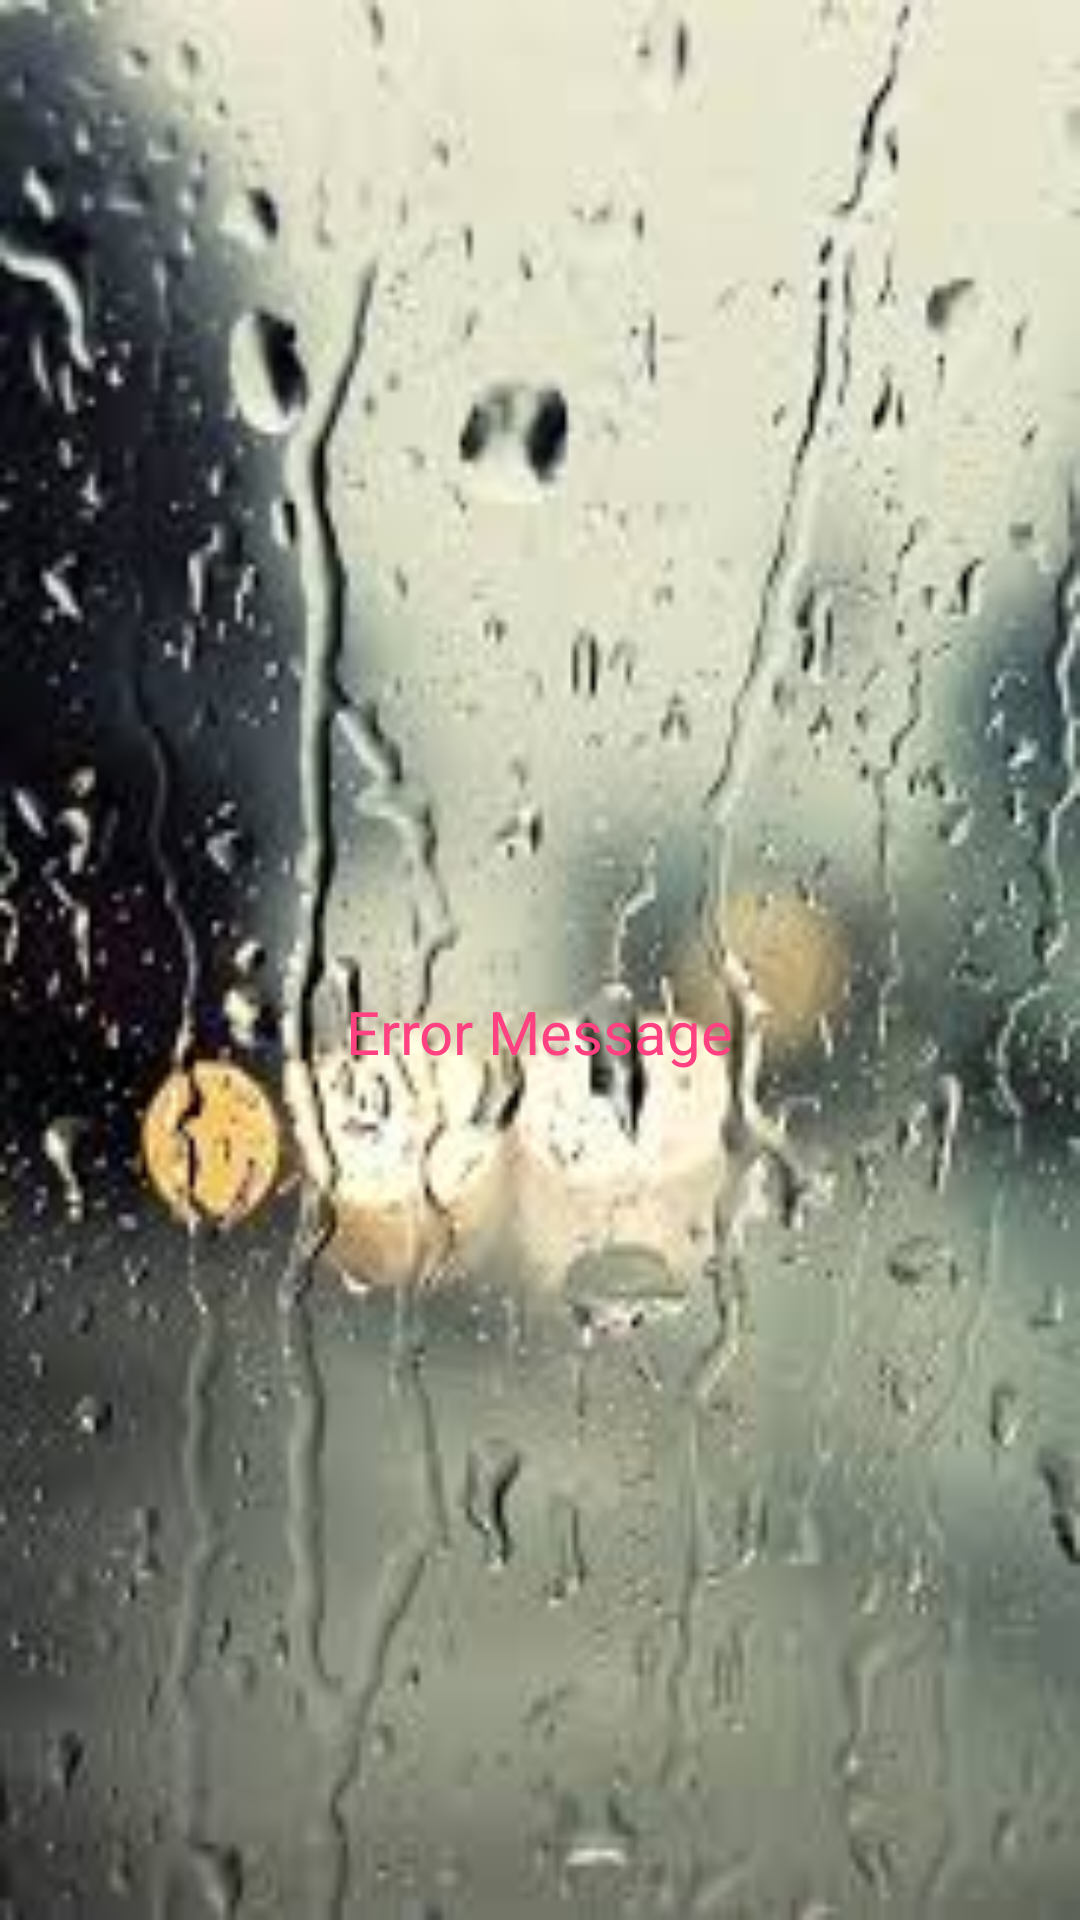

Produce the Android XML layout that renders to this screen, including the resource entries it uses.
<!-- AndroidManifest.xml: application theme AppTheme -->
<!-- res/layout/activity_main.xml -->
<?xml version="1.0" encoding="utf-8"?>
<layout xmlns:android="http://schemas.android.com/apk/res/android"
    xmlns:app="http://schemas.android.com/apk/res-auto"
    xmlns:tools="http://schemas.android.com/tools">

    <LinearLayout
        android:layout_width="match_parent"
        android:layout_height="match_parent"
        android:orientation="vertical">
        <FrameLayout
            android:layout_width="match_parent"
            android:layout_height="match_parent">
        <FrameLayout
            android:id="@+id/fragment_container"
            android:layout_width="match_parent"
            android:layout_height="match_parent"
            android:visibility="gone">

        </FrameLayout>

            <LinearLayout
                android:id="@+id/splash"
                android:layout_width="match_parent"
                android:layout_height="match_parent"
                android:background="@drawable/splash2"
                android:orientation="vertical"
                android:gravity="center"
                >
                <ProgressBar
                    android:id="@+id/progress_bar"
                    android:layout_width="wrap_content"
                    android:layout_height="wrap_content"
                    />
                <TextView
                    android:id="@+id/error_message"
                    android:layout_width="wrap_content"
                    android:text="Error Message"
                    android:textColor="@color/colorAccent"
                    android:textSize="20sp"
                    android:layout_height="wrap_content" />
            </LinearLayout>
        </FrameLayout>
    </LinearLayout>
</layout>
<!-- resources referenced by this layout -->
<resources>
  <color name="colorAccent">#FF4081</color>
  <!-- drawable splash2: jpeg bitmap (drawable, 11162 bytes) -->
  <style name="AppTheme" parent="Theme.AppCompat.Light.DarkActionBar">
          
          <item name="colorPrimary">@color/colorPrimary</item>
          <item name="colorPrimaryDark">@color/colorPrimaryDark</item>
          <item name="colorAccent">@color/colorAccent</item>
          <item name="windowActionBar">false</item>
          <item name="windowNoTitle">true</item>
          <item name="android:windowFullscreen">true</item>
      </style>
  <color name="colorPrimary">#3F51B5</color>
  <color name="colorPrimaryDark">#303F9F</color>
</resources>
